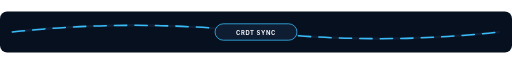
t = 0.00 s
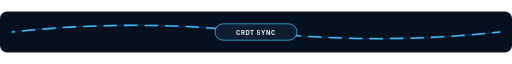
t = 1.00 s
t = 2.00 s: frame unchanged from t = 0.00 s, image omitted
t = 3.00 s: frame unchanged from t = 1.00 s, image omitted

The animated SVG that drew these frames (rendered in a browser with its animation timeline set to each time). Animation: 1 SMIL element (animate=1); one cycle of 4.00 s, repeats indefinitely.

<svg xmlns="http://www.w3.org/2000/svg" viewBox="0 0 1000 80" width="1000" height="80" role="img" aria-labelledby="divider_crdt_state_convergence_lineTitle divider_crdt_state_convergence_lineDesc">
  <title id="divider_crdt_state_convergence_lineTitle">CRDT Convergence Line</title>
  <desc id="divider_crdt_state_convergence_lineDesc">Animated README section divider for CRDT Convergence Line with continuous signal motion.</desc>
  <g id="divider_crdt_state_convergence_lineBase" data-edit-id="base" data-edit-label="Divider background" data-edit-lock="true"><rect x="0" y="0" width="1000" height="80" rx="14" fill="#07101e"/></g>
  <g id="divider_crdt_state_convergence_lineTrack" data-edit-id="track" data-edit-label="Animated divider track"><path d="M24 40Q260 14 500 40T976 40" fill="none" stroke="#0f1d33" stroke-width="5"/><path d="M24 40Q260 14 500 40T976 40" fill="none" stroke="#38bdf8" stroke-width="3" stroke-linecap="round" stroke-dasharray="24 16"><animate id="divider_crdt_state_convergence_lineWaveFlow" attributeName="stroke-dashoffset" values="80;0" dur="4s" repeatCount="indefinite"/></path></g>
  <g id="divider_crdt_state_convergence_lineBadge" data-edit-id="badge" data-edit-label="Center divider badge"><rect x="420" y="24" width="160" height="32" rx="16" fill="#0f1d33" stroke="#38bdf8" stroke-width="1.5"/><text id="divider_crdt_state_convergence_lineTagText" data-edit-id="tag-text" data-edit-label="Divider label" x="500" y="45" text-anchor="middle" font-family="Inter,ui-sans-serif,system-ui,sans-serif" font-size="11.5" font-weight="750" letter-spacing="1.2" fill="#f8fafc">CRDT SYNC</text></g>
</svg>
